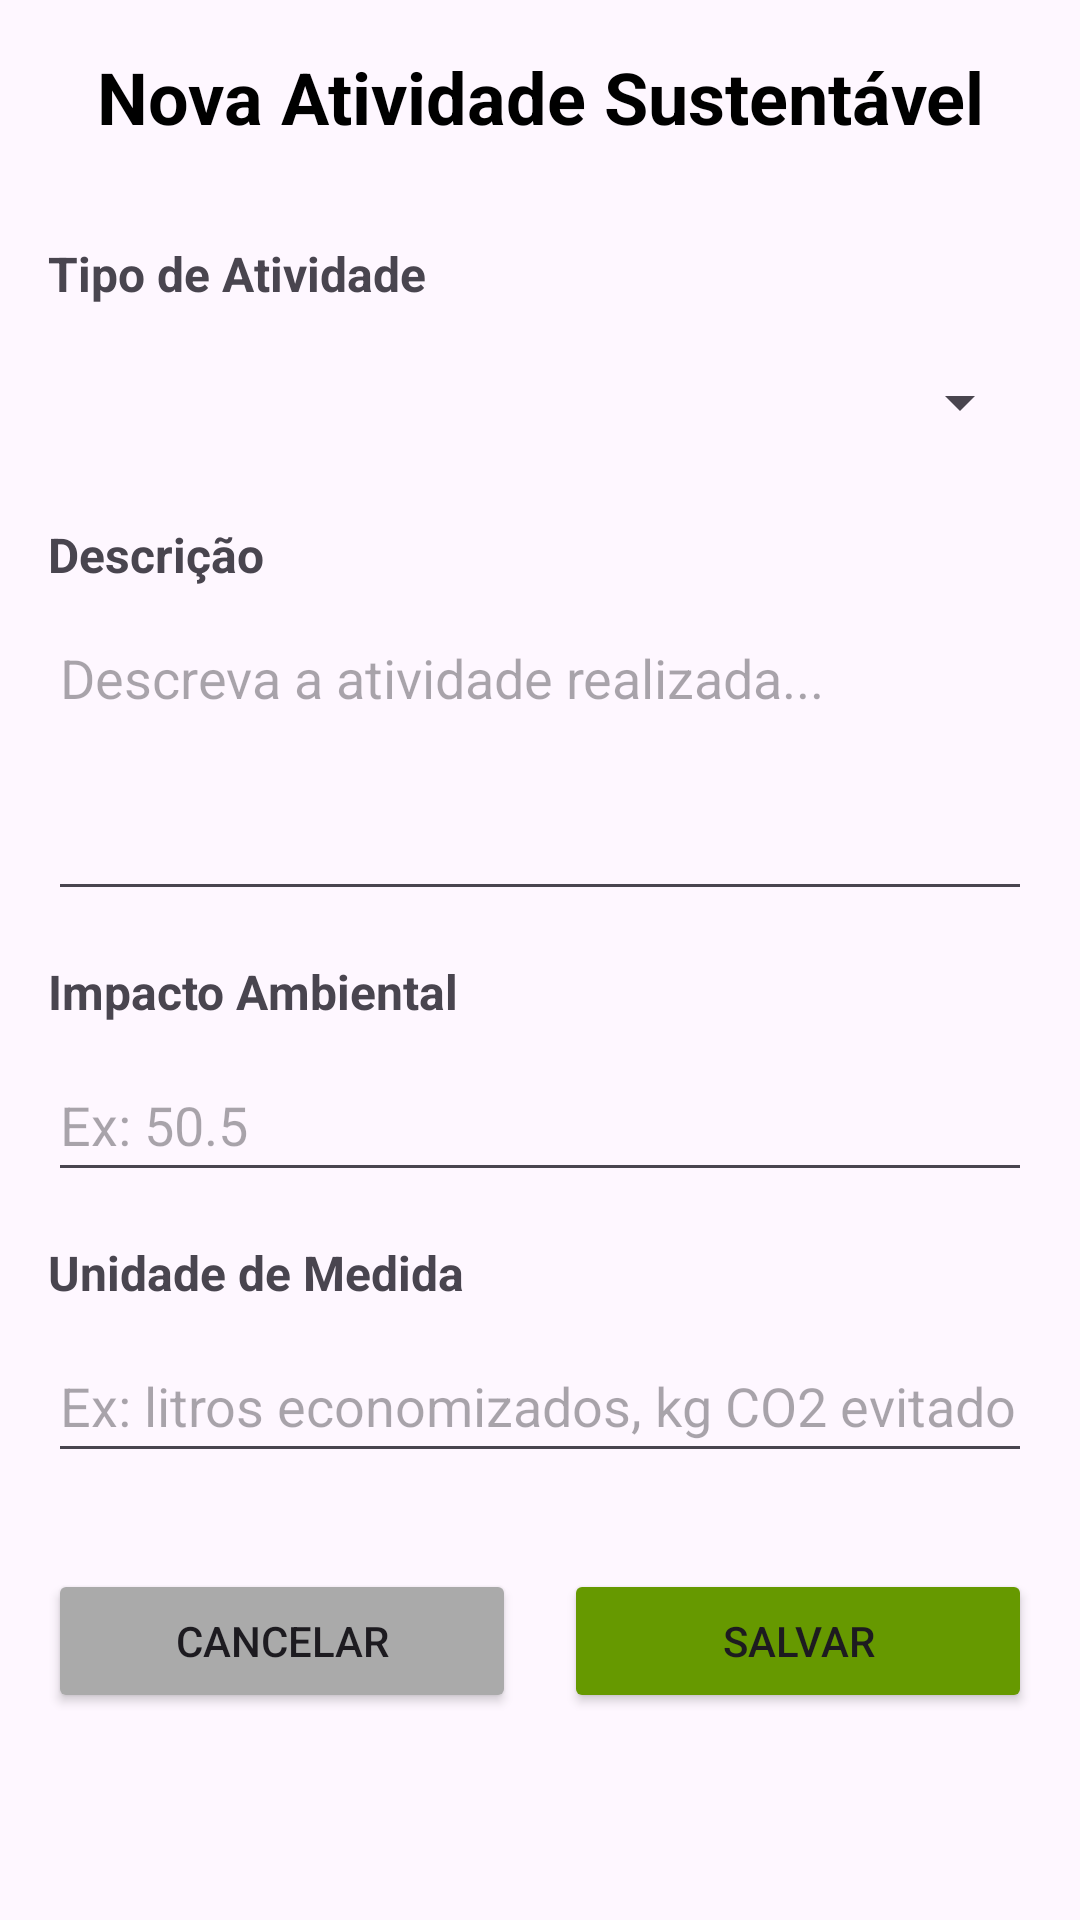

Android layout source for this screen:
<!-- AndroidManifest.xml: application theme Theme.Projeto4Mobile -->
<!-- res/layout/activity_registro.xml -->
<?xml version="1.0" encoding="utf-8"?>
<ScrollView xmlns:android="http://schemas.android.com/apk/res/android"
    android:layout_width="match_parent"
    android:layout_height="match_parent"
    android:padding="16dp">

    <LinearLayout
        android:layout_width="match_parent"
        android:layout_height="wrap_content"
        android:orientation="vertical">

        <TextView
            android:layout_width="match_parent"
            android:layout_height="wrap_content"
            android:text="Nova Atividade Sustentável"
            android:textSize="24sp"
            android:textStyle="bold"
            android:gravity="center"
            android:layout_marginBottom="32dp"
            android:textColor="@android:color/black"/>

        <TextView
            android:layout_width="match_parent"
            android:layout_height="wrap_content"
            android:text="Tipo de Atividade"
            android:textSize="16sp"
            android:textStyle="bold"
            android:layout_marginBottom="8dp"/>

        <Spinner
            android:id="@+id/spinnerTipo"
            android:layout_width="match_parent"
            android:layout_height="48dp"
            android:layout_marginBottom="16dp"/>

        <TextView
            android:layout_width="match_parent"
            android:layout_height="wrap_content"
            android:text="Descrição"
            android:textSize="16sp"
            android:textStyle="bold"
            android:layout_marginBottom="8dp"/>

        <EditText
            android:id="@+id/etDescricao"
            android:layout_width="match_parent"
            android:layout_height="100dp"
            android:hint="Descreva a atividade realizada..."
            android:gravity="top"
            android:inputType="textMultiLine"
            android:layout_marginBottom="16dp"/>

        <TextView
            android:layout_width="match_parent"
            android:layout_height="wrap_content"
            android:text="Impacto Ambiental"
            android:textSize="16sp"
            android:textStyle="bold"
            android:layout_marginBottom="8dp"/>

        <EditText
            android:id="@+id/etImpacto"
            android:layout_width="match_parent"
            android:layout_height="48dp"
            android:hint="Ex: 50.5"
            android:inputType="numberDecimal"
            android:layout_marginBottom="16dp"/>

        <TextView
            android:layout_width="match_parent"
            android:layout_height="wrap_content"
            android:text="Unidade de Medida"
            android:textSize="16sp"
            android:textStyle="bold"
            android:layout_marginBottom="8dp"/>

        <EditText
            android:id="@+id/etUnidade"
            android:layout_width="match_parent"
            android:layout_height="48dp"
            android:hint="Ex: litros economizados, kg CO2 evitado"
            android:layout_marginBottom="32dp"/>

        <LinearLayout
            android:layout_width="match_parent"
            android:layout_height="wrap_content"
            android:orientation="horizontal">

            <Button
                android:id="@+id/btnCancelar"
                android:layout_width="0dp"
                android:layout_height="wrap_content"
                android:layout_weight="1"
                android:layout_marginEnd="8dp"
                android:text="Cancelar"
                android:backgroundTint="@android:color/darker_gray"/>

            <Button
                android:id="@+id/btnSalvar"
                android:layout_width="0dp"
                android:layout_height="wrap_content"
                android:layout_weight="1"
                android:layout_marginStart="8dp"
                android:text="Salvar"
                android:backgroundTint="@android:color/holo_green_dark"/>

        </LinearLayout>

    </LinearLayout>
</ScrollView>
<!-- resources referenced by this layout -->
<resources>
  <style name="Theme.Projeto4Mobile" parent="Base.Theme.Projeto4Mobile" />
  <style name="Base.Theme.Projeto4Mobile" parent="Theme.Material3.DayNight">
          <item name="colorPrimary">@android:color/holo_green_dark</item>
      </style>
</resources>
